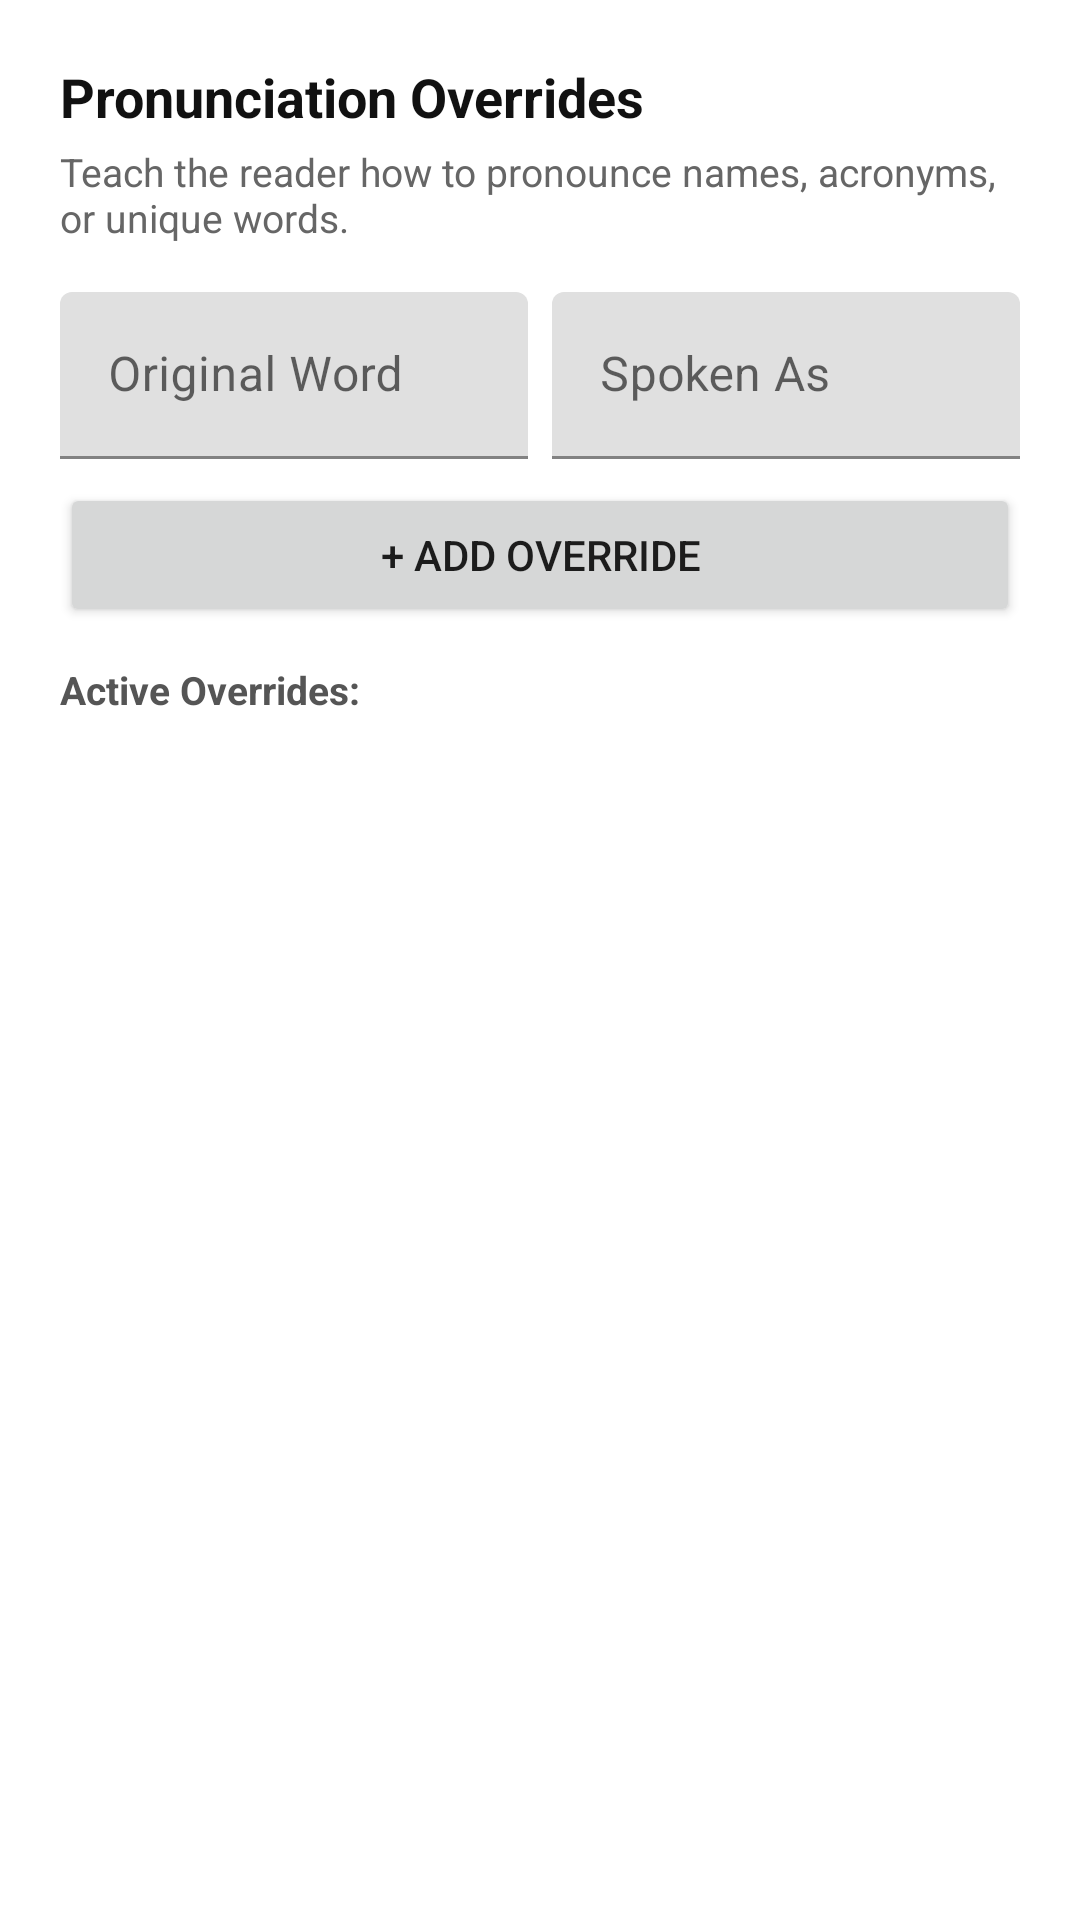

Reconstruct the res/layout file that produces this screen, plus the resources it refers to.
<!-- AndroidManifest.xml: application theme Theme.KokoroTTS -->
<!-- res/layout/dialog_pronunciation.xml -->
﻿<?xml version="1.0" encoding="utf-8"?>
<LinearLayout xmlns:android="http://schemas.android.com/apk/res/android"
    android:layout_width="match_parent"
    android:layout_height="wrap_content"
    android:orientation="vertical"
    android:padding="20dp">

    <TextView
        android:layout_width="wrap_content"
        android:layout_height="wrap_content"
        android:text="Pronunciation Overrides"
        android:textSize="18sp"
        android:textStyle="bold"
        android:textColor="#111111"
        android:layout_marginBottom="4dp" />

    <TextView
        android:layout_width="wrap_content"
        android:layout_height="wrap_content"
        android:text="Teach the reader how to pronounce names, acronyms, or unique words."
        android:textSize="13sp"
        android:textColor="#666666"
        android:layout_marginBottom="16dp" />

    <LinearLayout
        android:layout_width="match_parent"
        android:layout_height="wrap_content"
        android:orientation="horizontal"
        android:gravity="center_vertical"
        android:layout_marginBottom="8dp">

        <com.google.android.material.textfield.TextInputLayout
            android:layout_width="0dp"
            android:layout_height="wrap_content"
            android:layout_weight="1"
            android:layout_marginEnd="4dp"
            android:hint="Original Word">

            <com.google.android.material.textfield.TextInputEditText
                android:id="@+id/etOriginalWord"
                android:layout_width="match_parent"
                android:layout_height="wrap_content"
                android:inputType="text"
                android:maxLines="1" />
        </com.google.android.material.textfield.TextInputLayout>

        <com.google.android.material.textfield.TextInputLayout
            android:layout_width="0dp"
            android:layout_height="wrap_content"
            android:layout_weight="1"
            android:layout_marginStart="4dp"
            android:hint="Spoken As">

            <com.google.android.material.textfield.TextInputEditText
                android:id="@+id/etSpokenAs"
                android:layout_width="match_parent"
                android:layout_height="wrap_content"
                android:inputType="text"
                android:maxLines="1" />
        </com.google.android.material.textfield.TextInputLayout>

    </LinearLayout>

    <Button
        android:id="@+id/btnAddRule"
        android:layout_width="match_parent"
        android:layout_height="wrap_content"
        android:text="+ Add Override"
        android:layout_marginBottom="12dp" />

    <TextView
        android:layout_width="wrap_content"
        android:layout_height="wrap_content"
        android:text="Active Overrides:"
        android:textSize="13sp"
        android:textStyle="bold"
        android:textColor="#555555"
        android:layout_marginBottom="4dp" />

    <LinearLayout
        android:id="@+id/llRulesContainer"
        android:layout_width="match_parent"
        android:layout_height="wrap_content"
        android:orientation="vertical" />

</LinearLayout>
<!-- resources referenced by this layout -->
<resources>
  <style name="Theme.KokoroTTS" parent="Theme.MaterialComponents.DayNight.NoActionBar">
          <item name="colorPrimary">#1976D2</item>
          <item name="colorPrimaryVariant">#0D47A1</item>
          <item name="colorOnPrimary">#FFFFFF</item>
          <item name="colorSecondary">#2E7D32</item>
          <item name="colorSecondaryVariant">#1B5E20</item>
          <item name="colorOnSecondary">#FFFFFF</item>
          <item name="android:statusBarColor">#1976D2</item>
      </style>
</resources>
